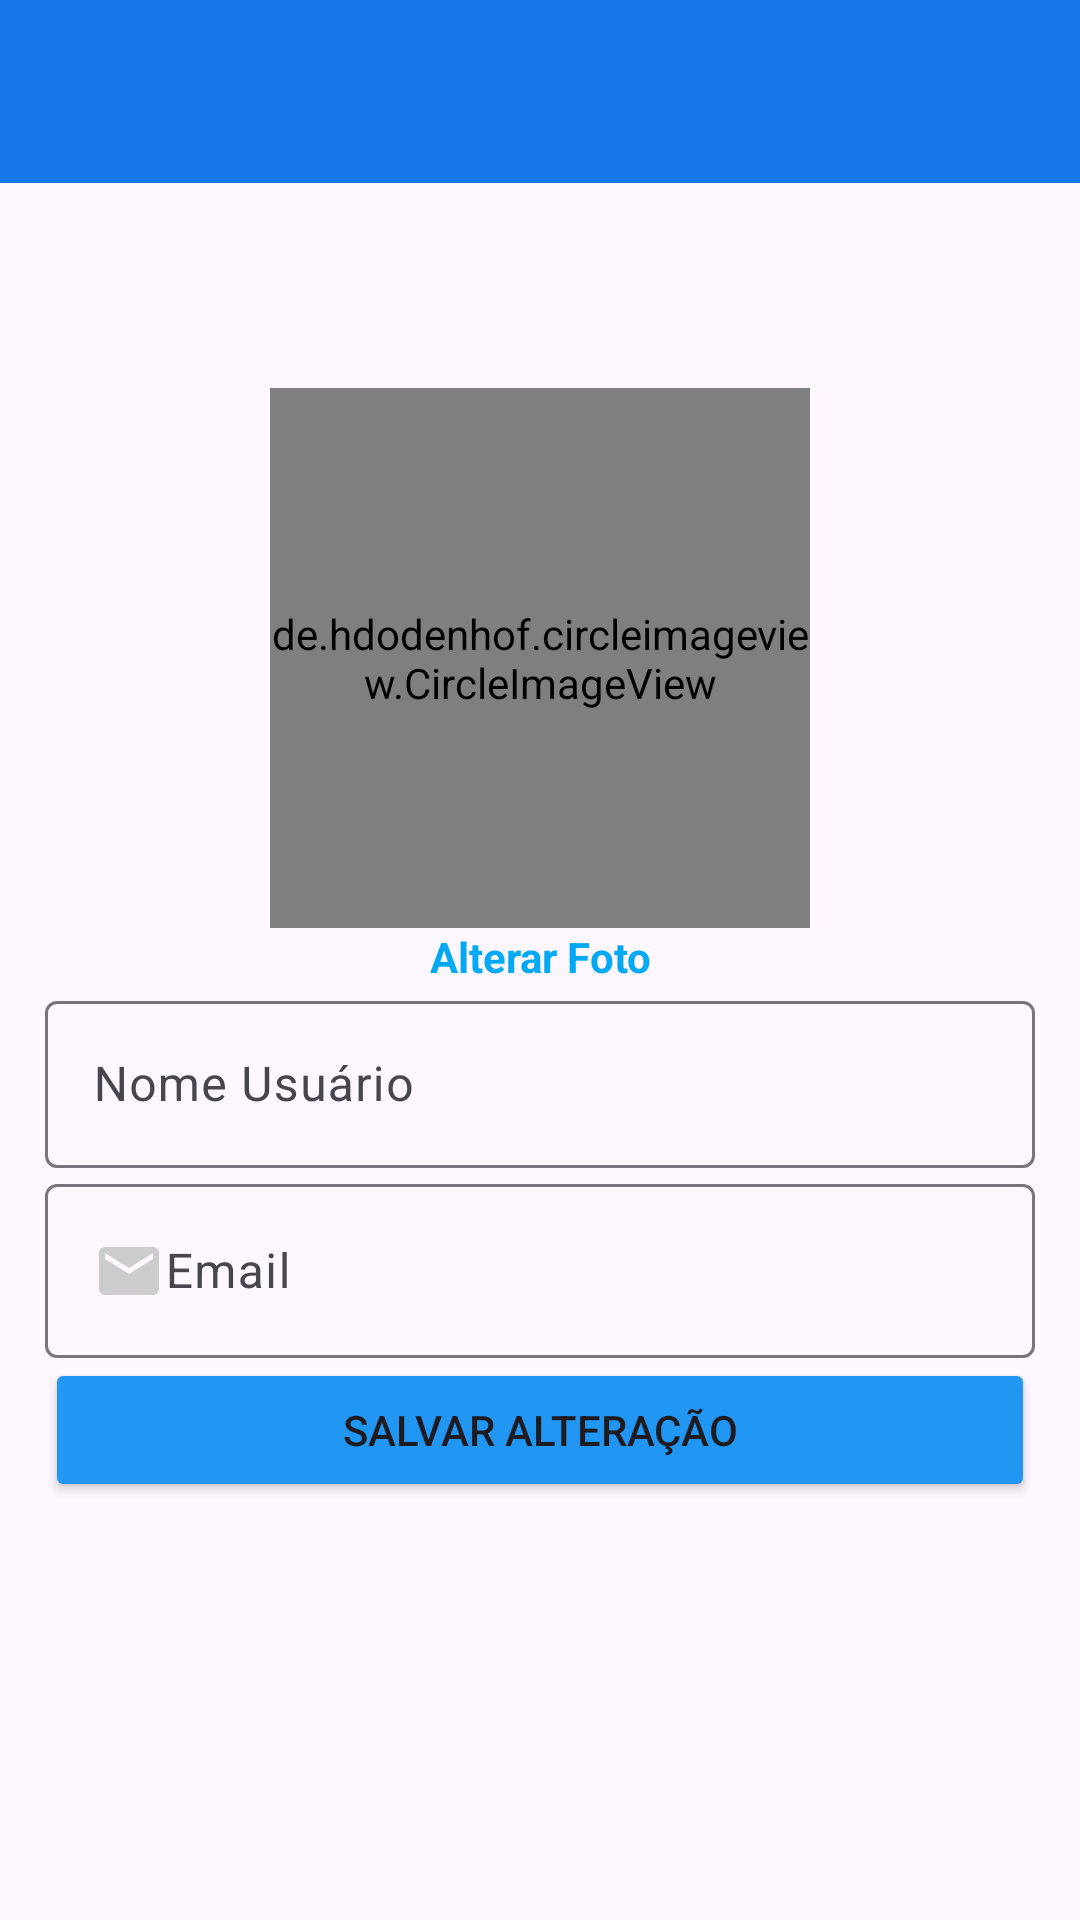

Write the Android layout XML for this screen, with the resource values it uses.
<!-- AndroidManifest.xml: application theme Theme.Itubus -->
<!-- res/layout/activity_editar_perfil.xml -->
<?xml version="1.0" encoding="utf-8"?>
<LinearLayout
    xmlns:android="http://schemas.android.com/apk/res/android"
    xmlns:tools="http://schemas.android.com/tools"
    xmlns:app="http://schemas.android.com/apk/res-auto"
    android:id="@+id/main"
    android:layout_width="match_parent"
    android:layout_height="match_parent"
    android:orientation="vertical"
    tools:context=".activity.activity.EditarPerfilActivity">

    <include layout="@layout/toolbar"/>

    <LinearLayout
        android:layout_width="match_parent"
        android:layout_height="match_parent"
        android:gravity="center"
        android:orientation="vertical"
        android:padding="15dp">
        
        <de.hdodenhof.circleimageview.CircleImageView
            android:id="@+id/imagemEditarPerfil"
            android:layout_width="180dp"
            android:layout_height="180dp"
            android:layout_marginTop="-71dp"
            android:src="@drawable/profile_picture"
            app:layout_constraintEnd_toEndOf="parent"
            app:layout_constraintStart_toStartOf="parent"
            app:layout_constraintTop_toBottomOf="@id/background_image" />

        <TextView
            android:id="@+id/textAlterarFoto"
            android:layout_width="match_parent"
            android:layout_height="wrap_content"
            android:text="Alterar Foto"
            android:textAlignment="center"
            android:textColor="#03A9F4"
            android:textStyle="bold" />

        <com.google.android.material.textfield.TextInputLayout
            android:layout_width="match_parent"
            android:layout_height="wrap_content">

            <com.google.android.material.textfield.TextInputEditText
                android:id="@+id/editNomePerfil"
                android:layout_width="match_parent"
                android:layout_height="wrap_content"
                android:drawableLeft="@drawable/ic_profile"
                android:drawableTint="@color/gray"
                android:hint="Nome Usuário" />
        </com.google.android.material.textfield.TextInputLayout>

        <com.google.android.material.textfield.TextInputLayout
            android:layout_width="match_parent"
            android:layout_height="wrap_content">

            <com.google.android.material.textfield.TextInputEditText
                android:id="@+id/editEmailPerfil"
                android:layout_width="match_parent"
                android:layout_height="wrap_content"
                android:drawableLeft="@drawable/ic_email"
                android:drawableTint="@color/gray"
                android:hint="Email" />


        </com.google.android.material.textfield.TextInputLayout>

        <Button
            android:id="@+id/buttonSalvarAlteracoes"
            android:layout_width="match_parent"
            android:layout_height="wrap_content"
            android:backgroundTint="#2196F3"
            android:text="Salvar Alteração" />

    </LinearLayout>

    <TextView
        android:layout_width="0dp"
        android:layout_height="wrap_content"
        android:layout_marginStart="20dp"
        android:layout_marginEnd="200dp"
        android:text="Itubus"
        android:textColor="@color/black"
        android:textSize="19sp"
        android:textStyle="bold" />

</LinearLayout>
<!-- res/layout/toolbar.xml (included above) -->
<?xml version="1.0" encoding="utf-8"?>
<FrameLayout xmlns:android="http://schemas.android.com/apk/res/android"
    android:layout_width="match_parent"
    android:layout_height="61dp">

    <androidx.appcompat.widget.Toolbar
        android:id="@+id/toolbarPrincipal"
        android:layout_width="match_parent"
        android:layout_height="wrap_content"
        android:background="@color/Azul_Claro_Caixa_Texto_Botões"
        android:elevation="5dp"
        android:minHeight="?attr/actionBarSize"
        android:theme="?attr/actionBarTheme" />

</FrameLayout>
<!-- resources referenced by this layout -->
<resources>
  <color name="black">#000000</color>
  <color name="gray">#CCCCCC</color>
  <!-- drawable ic_email (drawable) -->
  <vector xmlns:android="http://schemas.android.com/apk/res/android" android:height="24dp" android:tint="#1E1E1E" android:viewportHeight="24" android:viewportWidth="24" android:width="24dp">
        
      <path android:fillColor="@android:color/white" android:pathData="M20,4L4,4c-1.1,0 -1.99,0.9 -1.99,2L2,18c0,1.1 0.9,2 2,2h16c1.1,0 2,-0.9 2,-2L22,6c0,-1.1 -0.9,-2 -2,-2zM20,8l-8,5 -8,-5L4,6l8,5 8,-5v2z"/>
      
  </vector>
  <!-- drawable profile_picture: png bitmap (drawable, 16866 bytes) -->
  <style name="Theme.Itubus" parent="Base.Theme.Itubus" />
  <style name="Base.Theme.Itubus" parent="Theme.Material3.DayNight.NoActionBar">
          
          
      </style>
</resources>
